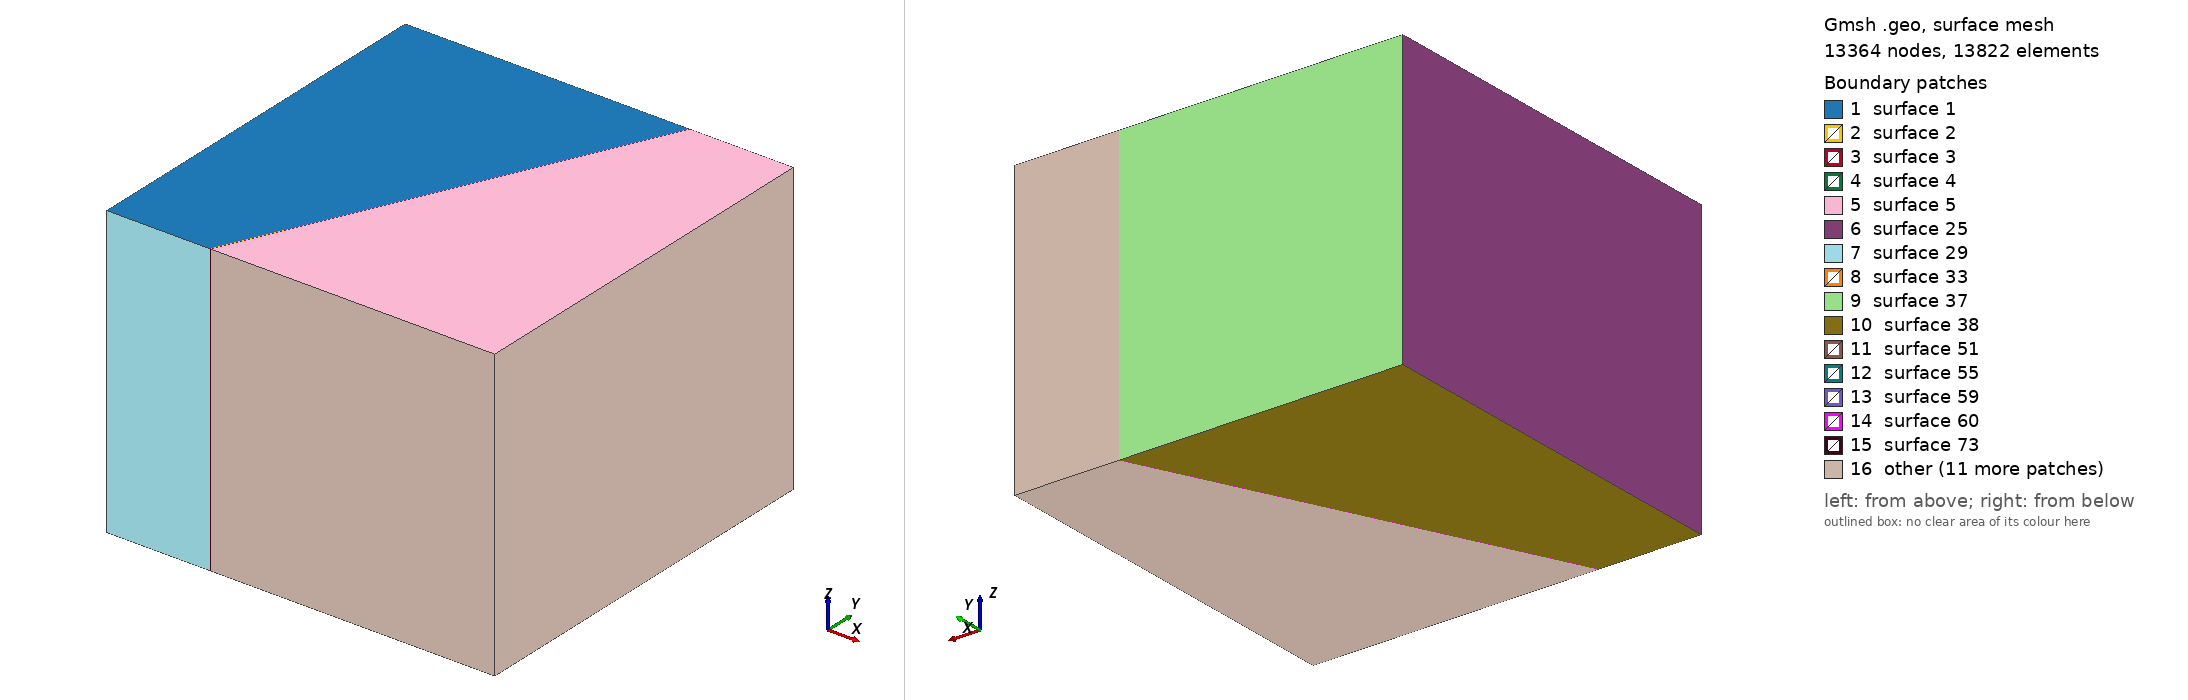

Gmsh geometry script, surface-meshed: 13364 nodes, 13822 surface elements. Boundary patches (legend numbers): 1 surface 1, 2 surface 2, 3 surface 3, 4 surface 4, 5 surface 5, 6 surface 25, 7 surface 29, 8 surface 33, 9 surface 37, 10 surface 38, 11 surface 51, 12 surface 55, 13 surface 59, 14 surface 60, 15 surface 73, 16 other. Left view from above one corner, right view from below the opposite corner. The script declares no physical surfaces, so the legend lists its geometric surfaces. The drawing asked Gmsh for element sizes between 1% and 20% of the model's largest extent; the script's own settings can give other sizes.

=== geo3D.geo (drawn) ===
//+ Parameters
depth = -15;
no_layers = 18;
thickness_fault_h = 0.0233;
dip_angle  = 65. * Pi / 180.;
dip_anglep = 90. * Pi / 180. - dip_angle;
thickness_fault = thickness_fault_h * Sin(dip_angle);
dx = (thickness_fault / 2.) * Sin(dip_angle) * Sin(dip_angle);
dy = (thickness_fault / 2.) * Sin(dip_angle) * Cos(dip_angle);
dx_i = 0.5 * Cos(dip_angle);
dy_i = 0.5 * Sin(dip_angle);
x_center = 10.;
y_center = 10.;
x_0 = x_center - Tan(dip_anglep) * 10. - thickness_fault_h / 2.;
y_0 = 0;
x_1 = x_center - Tan(dip_anglep) * 10. + thickness_fault_h / 2.;
y_1 = 0;
x_2 = x_center + Tan(dip_anglep) * 10. - thickness_fault_h / 2.;
y_2 = 20;
x_3 = x_center + Tan(dip_anglep) * 10. + thickness_fault_h / 2.;
y_3 = 20;
//
minitoring_pt_x = 10. - Cos(dip_angle) * 1.5;
minitoring_pt_y = 10. - Sin(dip_angle) * 1.5;
//
lc = 1.0;
fc = 0.5;
hc = 1.0;
//+ Nodal Coordinates
Point(1) = {0.,    0.,    0., lc * hc};
Point(2) = {x_0,   y_0,   0., lc * fc};
Point(3) = {x_1,   y_1,   0., lc * fc};
Point(4) = {20.,   0.,    0., lc * hc};
Point(5) = {20.,   20.,   0., lc * hc};
Point(6) = {x_2,   y_2,   0., lc * fc};
Point(7) = {x_3,   y_3,   0., lc * fc};
Point(8) = {0.,    20.,   0., lc * hc};
Point(9) = {x_0 - thickness_fault_h, y_0,  0.,  lc * hc};
Point(10)= {x_1 + thickness_fault_h, y_1,  0.,  lc * hc};
Point(11)= {x_2 - thickness_fault_h, 20.,  0.,  lc * hc};
Point(12)= {x_3 + thickness_fault_h, 20.,  0.,  lc * hc};
//+ Lines
Line(1) = {1,  9};
Line(2) = {9, 11};
Line(3) = {11, 8};
Line(4) = {8,  1};
Line(5) = {9,  2};
Line(6) = {2,  6};
Line(7) = {6, 11};
Line(8) = {2,  3};
Line(9) = {3,  7};
Line(10)= {7,  6};
Line(11)= {3, 10};
Line(12)= {10,12};
Line(13)= {12, 7};
Line(14)= {10, 4};
Line(15)= {4,  5};
Line(16)= {5, 12};
//+ Surfaces
Curve Loop(1) = {4, 1, 2, 3};
Plane Surface(1) = {1};
//+
Curve Loop(2) = {-2, 7, 6, 5};
Plane Surface(2) = {2};
//+
Curve Loop(3) = {-6, 10, 9, 8};
Plane Surface(3) = {3};
//+
Curve Loop(4) = {-9, 13, 12, 11};
Plane Surface(4) = {4};
//+
Curve Loop(5) = {-12, 14, 15, 16};
Plane Surface(5) = {5};
//+
Recombine Surface{1, 2, 3, 4, 5};
//+
// Define a MathEval field for mesh refinement
Field[1] = MathEval;
Field[1].F = "0.005 + 0.1*sqrt((x-10.)*(x-10.)+(y-10.)*(y-10.))";

// Set the background mesh field to the MathEval field
Background Field = 1;

// Set up the mesh options (optional, for finer control)
Mesh.Algorithm = 4; // Frontal-Delaunay for 2D
Mesh.CharacteristicLengthMin = 0.03;
Mesh.CharacteristicLengthMax = 0.9;
//+
//+
Extrude {0, 0, depth} {
  Surface{1};  // The surface to be extruded
  Layers{no_layers};
  Recombine;
}
Extrude {0, 0, depth} {
  Surface{2};  // The surface to be extruded
  Layers{no_layers};
  Recombine;
}
Extrude {0, 0, depth} {
  Surface{3};  // The surface to be extruded
  Layers{no_layers};
  Recombine;
}
Extrude {0, 0, depth} {
  Surface{4};  // The surface to be extruded
  Layers{no_layers};
  Recombine;
}
Extrude {0, 0, depth} {
  Surface{5};  // The surface to be extruded
  Layers{no_layers};
  Recombine;
}
//+
Physical Volume("HostRock", 100) = {1, 2, 4, 5};
Physical Volume("Fault",    101) = {3};

// Generate the mesh
Mesh 3;
